Run: headless pygame with SDL's dummy video driver; simulated clock (each Clock.tick advances the game by its frame time, no real sleeping); random seed 0; keys injected as events and as key.get_pressed() state; no mouse input.
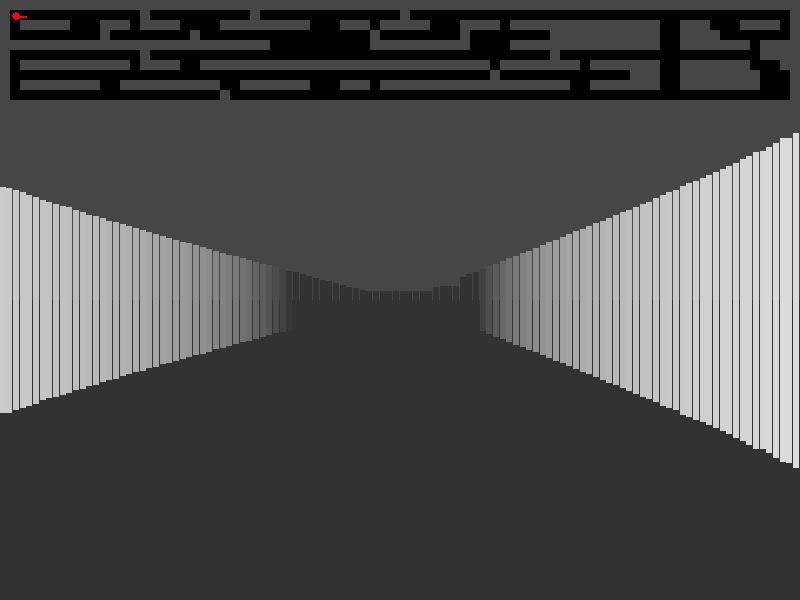
Frame 1 of 4 · flips 1–60 · no input
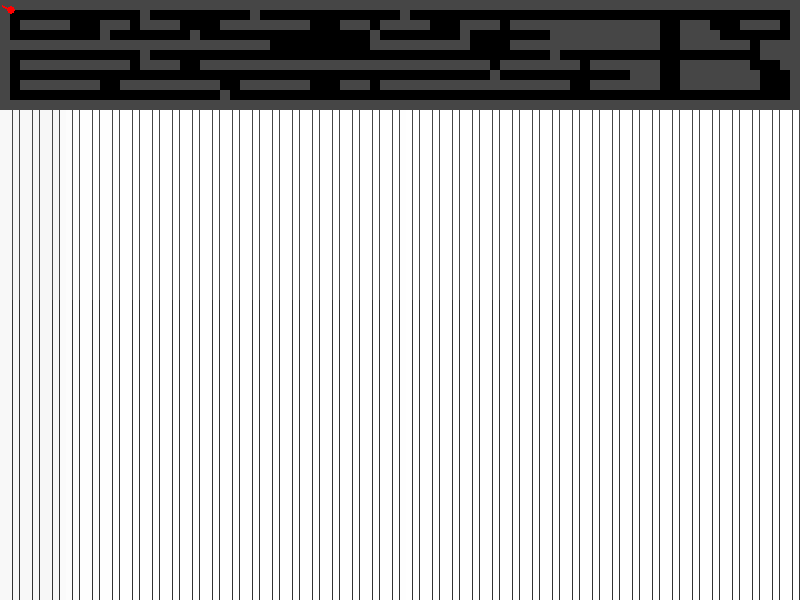
Frame 2 of 4 · flips 61–180 · tapped SPACE, RETURN · held RIGHT (→), D
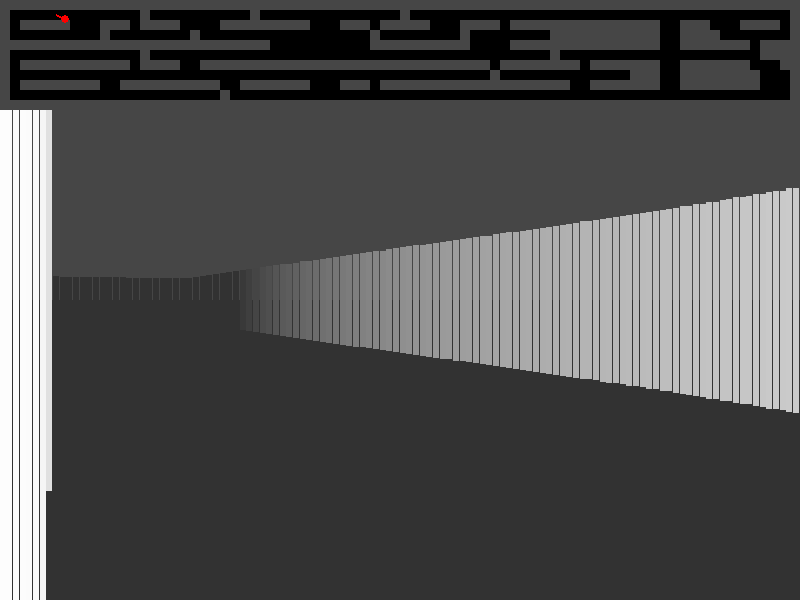
Frame 3 of 4 · flips 181–300 · held DOWN (↓), S
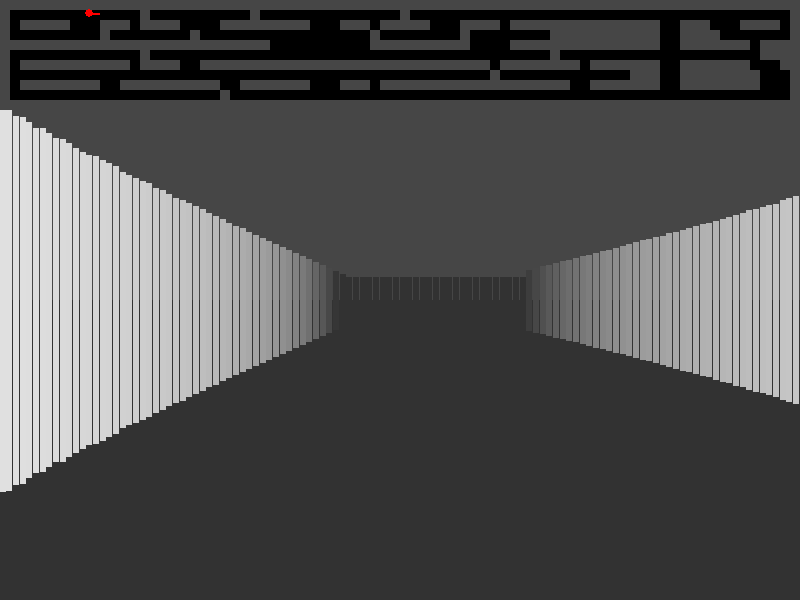
Frame 4 of 4 · flips 301–420 · held LEFT (←), A, UP (↑), W

The pygame program that drew these frames:

import pygame
import math
import sys

# Initialize pygame
pygame.init()

# Constants
WIDTH, HEIGHT = 800, 600
HALF_HEIGHT = HEIGHT // 2
FOV = math.pi / 3
NUM_RAYS = 120
MAX_DEPTH = 80
SPEED = 0.25
TURN_SPEED = 0.03
TILE_SIZE = 5
MAP_SCALE = 10

# Mini-map constants
MINIMAP_SCALE = .5
MINIMAP_TILE_SIZE = TILE_SIZE // MINIMAP_SCALE

# Colors
BLACK = (0, 0, 0)
WHITE = (255, 255, 255)
GRAY = (70, 70, 70)
RED = (255, 0, 0)

# Map
game_map = [
    "11111111111111111111111111111111111111111111111111111111111111111111111111111111",
    "10000000000000100000000001000000000000001000000000000000000000000000000000000001",
    "10111110001110111100001111111110001110111110001111011111111111111100111000111101",
    "10000000001000000001000000000000000001000000001000000001111111111100111100000001",
    "11111111111111111111111111100000000001111111111000011111111111111100111111101111",
    "10000000000000100000000000000000000000000000000000000001000000000000000000001111",
    "10111111111110111100111111111111111111111111111110111111110111111100111111100011",
    "10000000000000000000000000000000000000000000000001000000000000011100111111110001",
    "10111111110011111111110011111110001110111111111111111111100111111100111111110001",
    "10000000000000000000001000000000000000000000000000000000000000000000000000000001",
    "11111111111111111111111111111111111111111111111111111111111111111111111111111111",
]

MAP_WIDTH = len(game_map[0])
MAP_HEIGHT = len(game_map)

# Player starting position and direction
player_x, player_y = 8, 8
player_angle = 0

# Create screen
screen = pygame.display.set_mode((WIDTH, HEIGHT))
pygame.display.set_caption("Text-Based 3D Game with Mini-Map")
font = pygame.font.SysFont("Courier", 24)

def cast_rays():
    """Improved raycasting function to calculate wall distances."""
    rays = []
    for ray in range(NUM_RAYS):
        # Angle of current ray
        ray_angle = player_angle - FOV / 2 + FOV * ray / NUM_RAYS
        sin_a = math.sin(ray_angle)
        cos_a = math.cos(ray_angle)

        # Step sizes for ray traversal
        step_size = 0.1
        distance = 0
        hit_wall = False

        while not hit_wall and distance < MAX_DEPTH:
            distance += step_size
            target_x = player_x + distance * cos_a
            target_y = player_y + distance * sin_a

            col, row = int(target_x / TILE_SIZE), int(target_y / TILE_SIZE)

            # Check for out-of-bounds or wall collision
            if 0 <= row < MAP_HEIGHT and 0 <= col < MAP_WIDTH:
                if game_map[row][col] == "1":
                    # Correct distance for fisheye effect
                    corrected_distance = distance * math.cos(player_angle - ray_angle)
                    rays.append((corrected_distance, ray))
                    hit_wall = True

    return rays

def draw_scene(rays):
    """Improved rendering of the 3D scene."""
    screen.fill(BLACK)

    # Draw ceiling and floor
    pygame.draw.rect(screen, GRAY, (0, 0, WIDTH, HALF_HEIGHT))
    pygame.draw.rect(screen, (50, 50, 50), (0, HALF_HEIGHT, WIDTH, HALF_HEIGHT))

    # Draw walls
    for distance, ray in rays:
        wall_height = int((HEIGHT*2) / (distance + 0.01))  # Avoid division by zero
        color_intensity = max(50, 255 - int(distance * 10))  # Diminish brightness by distance
        color = (color_intensity, color_intensity, color_intensity)

        wall_x = int(WIDTH / NUM_RAYS * ray)
        wall_y = HALF_HEIGHT - wall_height // 2

        pygame.draw.rect(screen, color, (wall_x, wall_y, WIDTH // NUM_RAYS, wall_height))

def draw_minimap():
    """Render the mini-map in the top-left corner."""
    for row in range(MAP_HEIGHT):
        for col in range(MAP_WIDTH):
            tile_x = col * MINIMAP_TILE_SIZE
            tile_y = row * MINIMAP_TILE_SIZE
            color = GRAY if game_map[row][col] == "1" else BLACK
            pygame.draw.rect(screen, color, (tile_x, tile_y, MINIMAP_TILE_SIZE, MINIMAP_TILE_SIZE))

    # Draw player on the mini-map
    player_mini_x = int(player_x / TILE_SIZE * MINIMAP_TILE_SIZE)
    player_mini_y = int(player_y / TILE_SIZE * MINIMAP_TILE_SIZE)
    pygame.draw.circle(screen, RED, (player_mini_x, player_mini_y), 4)

    # Draw player's direction on the mini-map
    end_x = player_mini_x + 10 * math.cos(player_angle)
    end_y = player_mini_y + 10 * math.sin(player_angle)
    pygame.draw.line(screen, RED, (player_mini_x, player_mini_y), (end_x, end_y), 2)

# Projectile class
class Projectile:
    def __init__(self, x, y, angle):
        # Start the projectile at the center of the player's position 
        self.start_x = x*2
        self.start_y = y*2
        self.x = x*2
        self.y = y*2
        self.angle = angle
        self.speed = 0.8
        self.radius = max(2, TILE_SIZE // 2)
        self.active = True
        self.max_distance = 40  # Set the maximum distance the projectile can travel

    def move(self):
        """Move the projectile in its direction."""
        self.x += self.speed * math.cos(self.angle)
        self.y += self.speed * math.sin(self.angle)

        # Check if the projectile has exceeded its maximum range
        distance_traveled = math.sqrt((self.x - self.start_x) ** 2 + (self.y - self.start_y) ** 2)
        if distance_traveled > self.max_distance:
            self.active = False

        """# Check for collision with walls
        col, row = int(self.x / TILE_SIZE), int(self.y / TILE_SIZE)
        if 0 <= row < MAP_HEIGHT and 0 <= col < MAP_WIDTH and game_map[row][col] == "1":
            self.active = False"""

    def draw(self):
        """Draw the projectile on the screen."""
        pygame.draw.circle(screen, RED, (int(self.x), int(self.y)), self.radius)
        
class ProjectileShow:
    def __init__(self):
        # Start at the bottom center of the screen
        self.x = WIDTH // 2
        self.y = HEIGHT - 50
        self.radius = 100
        self.speed = 5  # Controls how fast it moves up
        self.shrink_rate = 2  # Controls how quickly the projectile shrinks
        self.active = True

    def move(self):
        """Move the projectile upward and shrink."""
        self.y -= self.speed
        self.radius -= self.shrink_rate

        # Deactivate when the projectile disappears
        if self.radius <= 0 or self.y < 0:
            self.active = False

    def offset(self, offset_x):
        """Offset the projectile when the player turns."""
        self.x += offset_x
        
    def offset_move(self, offset_x, offset_y):
        """Offset the projectile when the player moves."""
        self.x += offset_x
        self.y += offset_y

    def draw(self):
        """Draw the projectile on the screen."""
        if self.active:
            pygame.draw.circle(screen, RED, (self.x, self.y), max(1, int(self.radius)))


# Initialize list of projectiles
projectiles = []
projectile_shows = []  # List of animated projectiles

def move_player():
    """Move player based on key inputs and handle collisions."""
    global player_x, player_y, player_angle
    keys = pygame.key.get_pressed()

    # Calculate new positions based on movement direction
    move_x, move_y = 0, 0
    if keys[pygame.K_w]:  # Forward
        move_x += SPEED * math.cos(player_angle)
        move_y += SPEED * math.sin(player_angle)
    if keys[pygame.K_s]:  # Backward
        move_x -= SPEED * math.cos(player_angle)
        move_y -= SPEED * math.sin(player_angle)
    if keys[pygame.K_a]:  # Strafe left
        move_x += SPEED * math.sin(player_angle)
        move_y -= SPEED * math.cos(player_angle)
    if keys[pygame.K_d]:  # Strafe right
        move_x -= SPEED * math.sin(player_angle)
        move_y += SPEED * math.cos(player_angle)

    # Update player angle for turning
    if keys[pygame.K_LEFT]:  # Turn left
        player_angle -= TURN_SPEED
    if keys[pygame.K_RIGHT]:  # Turn right
        player_angle += TURN_SPEED

    # Check collisions for X and Y separately
    new_x = player_x + move_x
    new_y = player_y + move_y

    if 0 <= int(new_x / TILE_SIZE) < MAP_WIDTH:
        if game_map[int(player_y / TILE_SIZE)][int(new_x / TILE_SIZE)] != "1":
            player_x = new_x

    if 0 <= int(new_y / TILE_SIZE) < MAP_HEIGHT:
        if game_map[int(new_y / TILE_SIZE)][int(player_x / TILE_SIZE)] != "1":
            player_y = new_y


def handle_projectiles():
    """Update and render all active projectiles."""
    for projectile in projectiles[:]:  # Use a copy of the list to avoid modification during iteration
        projectile.move()
        if not projectile.active:
            projectiles.remove(projectile)
        else:
            projectile.draw()

def handle_projectile_shows():
    """Update and render all animated projectiles."""
    for show in projectile_shows[:]:  # Use a copy to avoid modification issues
        show.move()
        if not show.active:
            projectile_shows.remove(show)
        else:
            show.draw()

def main():
    clock = pygame.time.Clock()
    running = True
    prev_angle = player_angle  # Track player's angle between frames
    prev_x, prev_y = player_x, player_y  # Track player's previous position

    while running:
        for event in pygame.event.get():
            if event.type == pygame.QUIT:
                running = False
            elif event.type == pygame.KEYDOWN:
                if event.key == pygame.K_SPACE:  # Fire a projectile
                        projectiles.append(Projectile(player_x, player_y, player_angle))  # Collision projectile
                        projectile_shows.append(ProjectileShow())  # Animation projectile 

        move_player()
        rays = cast_rays()
        draw_scene(rays)
        
        # Handle player turning offset for projectiles
        angle_delta = player_angle - prev_angle  # Calculate how much the player has turned
        if angle_delta != 0:
            offset_x = -int((WIDTH / FOV) * angle_delta)  # Calculate horizontal offset
            for show in projectile_shows:
                show.offset(offset_x)
                
        # Handle player movement offset for projectiles
        move_delta_x = player_x - prev_x
        move_delta_y = player_y - prev_y
        if move_delta_x != 0 or move_delta_y != 0:
            # Convert player movement into screen-space offsets
            forward_offset = move_delta_x * math.cos(player_angle) + move_delta_y * math.sin(player_angle)
            sideways_offset = move_delta_y * math.cos(player_angle) - move_delta_x * math.sin(player_angle)

            for show in projectile_shows:
                show.offset_move(-sideways_offset * TILE_SIZE*25, forward_offset * TILE_SIZE)

        prev_angle = player_angle  # Update the previous angle
        prev_x, prev_y = player_x, player_y
        
        draw_minimap()
        handle_projectiles()  # Update and draw projectiles
        handle_projectile_shows()  # Render and animate on-screen projectiles
        pygame.display.flip()
        clock.tick(60)

    pygame.quit()
    sys.exit()

if __name__ == "__main__":
    main()
